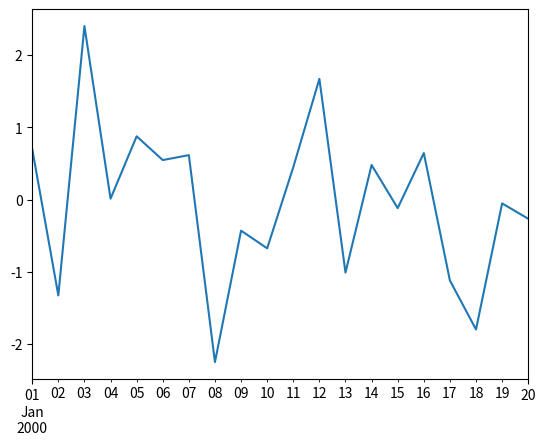
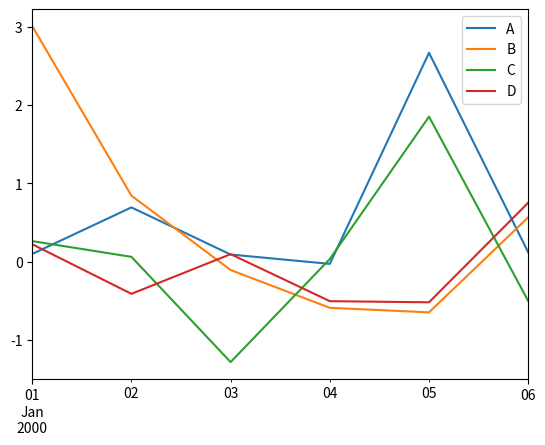
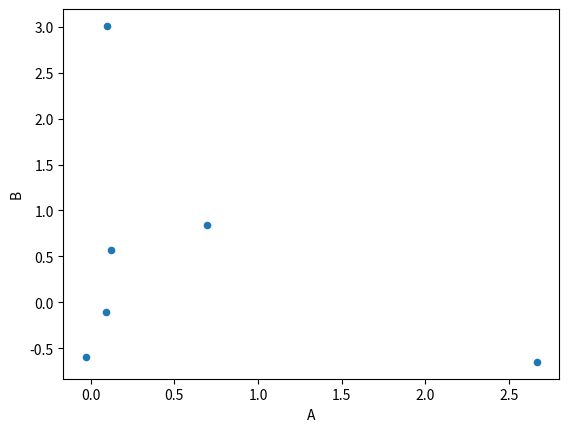

The matplotlib source for these figures, in order:
import pandas as pd
import numpy as np
from matplotlib import pyplot as plt


#默认是折线图
#df.plot.line() # 折线的全写方式
#df.plot.bar() # 柱状图
#df.plot.hist() # 直方图
#df.plot.scatter() # 散点图

#Series
s = pd.Series(np.random.randn(20),
              index=pd.date_range('1/1/2000', periods=20))
s.plot()
plt.show()

#DataFrame
df = pd.DataFrame(np.random.randn(6, 4),
                  index=pd.date_range('1/1/2000', periods=6),
                  columns=list("ABCD"))
print(df.head()) #读取前五行数据
df.plot()
plt.show()

#指定x与y
df.plot.scatter(x="A", y="B")
plt.show()




